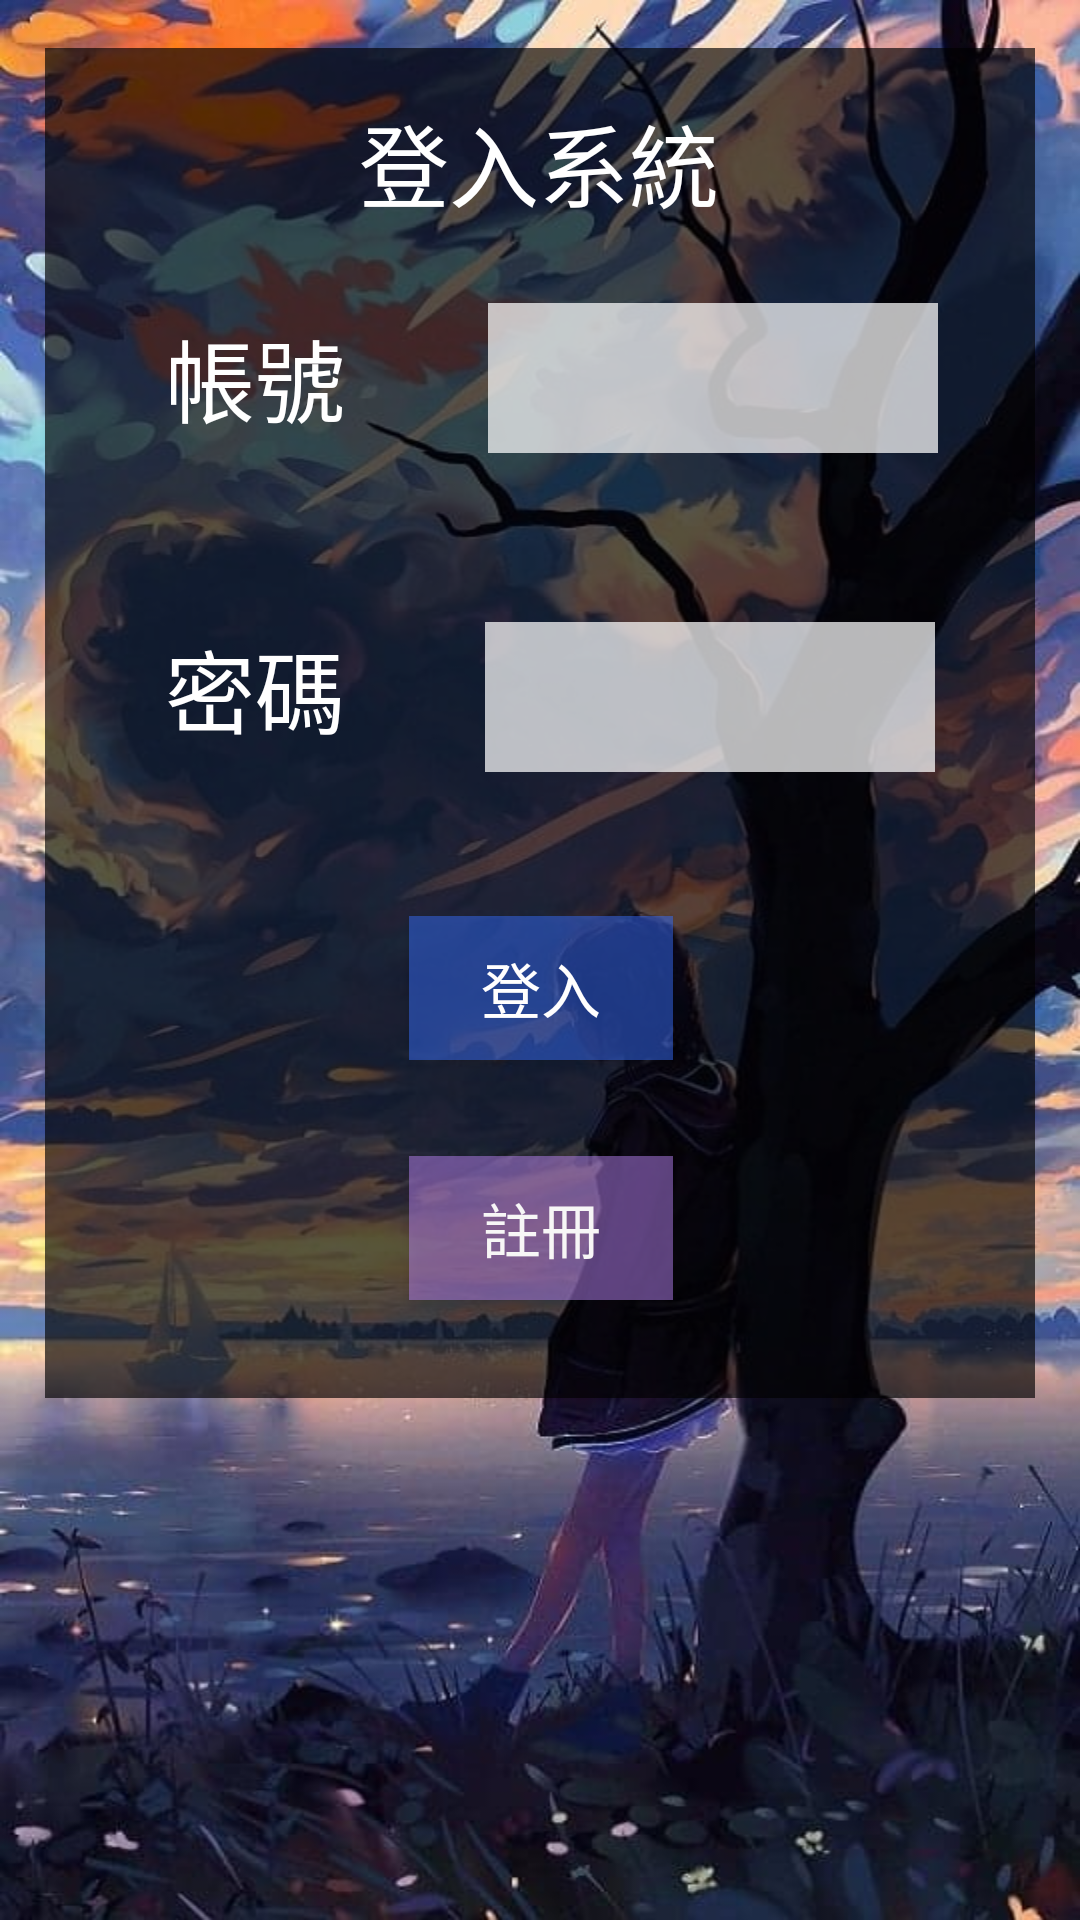

The Android layout XML behind this screen, and the referenced resources:
<!-- AndroidManifest.xml: application theme AppTheme -->
<!-- res/layout/activity_main.xml -->
<?xml version="1.0" encoding="utf-8"?>
<androidx.constraintlayout.widget.ConstraintLayout xmlns:android="http://schemas.android.com/apk/res/android"
    xmlns:app="http://schemas.android.com/apk/res-auto"
    xmlns:tools="http://schemas.android.com/tools"
    android:layout_width="match_parent"
    android:layout_height="match_parent"
    android:alpha="10"
    android:background="@drawable/main_picture"
    tools:context=".MainActivity">


        <ImageView
            android:id="@+id/imageView"
            android:layout_width="0dp"
            android:layout_height="450dp"
            android:layout_marginStart="15dp"

            android:layout_marginTop="16dp"
            android:layout_marginEnd="15dp"
            android:background="#A6000000"
            app:layout_constraintEnd_toEndOf="parent"
            app:layout_constraintHorizontal_bias="0.0"
            app:layout_constraintStart_toStartOf="parent"
            app:layout_constraintTop_toTopOf="parent"
            app:srcCompat="@color/common_google_signin_btn_text_dark_disabled" />

        <EditText
            android:id="@+id/password_main_edittext"
            android:layout_width="150dp"
            android:layout_height="50dp"
            android:layout_marginStart="48dp"
            android:layout_marginEnd="35dp"
            android:background="#B7888585"
            android:backgroundTint="#FFFFFF"
            android:inputType="textPassword"
            app:layout_constraintBottom_toBottomOf="@+id/textView3"
            app:layout_constraintEnd_toEndOf="@+id/imageView"
            app:layout_constraintStart_toEndOf="@+id/textView3"
            app:layout_constraintTop_toTopOf="@+id/textView3"
            app:layout_constraintVertical_bias="0.0" />

        <EditText
            android:id="@+id/account_main_edittext"
            android:layout_width="150dp"
            android:layout_height="50dp"
            android:layout_marginStart="50dp"
            android:layout_marginEnd="35dp"
            android:background="#B7888585"
            android:backgroundTint="#FFFFFF"
            android:inputType="text"
            android:typeface="normal"
            app:layout_constraintBottom_toBottomOf="@+id/textView2"
            app:layout_constraintEnd_toEndOf="@+id/imageView"
            app:layout_constraintStart_toEndOf="@+id/textView2"
            app:layout_constraintTop_toTopOf="@+id/textView2"
            app:layout_constraintVertical_bias="0.434" />

        <TextView
            android:id="@+id/textView"
            android:layout_width="wrap_content"
            android:layout_height="wrap_content"
            android:layout_marginTop="32dp"
            android:text="登入系統"
            android:textColor="#FFFFFF"
            android:textSize="30sp"
            app:layout_constraintEnd_toEndOf="parent"
            app:layout_constraintHorizontal_bias="0.498"
            app:layout_constraintStart_toStartOf="parent"
            app:layout_constraintTop_toTopOf="parent" />

        <Button
            android:id="@+id/enter_main_btn"
            android:layout_width="wrap_content"
            android:layout_height="wrap_content"
            android:layout_marginTop="48dp"
            android:background="#80376CF7"
            android:text="登入"
            android:textColor="#FFFEFE"
            android:textSize="20sp"
            app:layout_constraintEnd_toEndOf="parent"
            app:layout_constraintHorizontal_bias="0.501"
            app:layout_constraintStart_toStartOf="parent"
            app:layout_constraintTop_toBottomOf="@+id/password_main_edittext" />

        <Button
            android:id="@+id/resign_btn"
            android:layout_width="wrap_content"
            android:layout_height="wrap_content"
            android:layout_marginTop="32dp"
            android:background="#80B682F1"
            android:text="註冊"
            android:textColor="#F7F6F6"
            android:textSize="20sp"
            app:layout_constraintEnd_toEndOf="parent"
            app:layout_constraintHorizontal_bias="0.501"
            app:layout_constraintStart_toStartOf="parent"
            app:layout_constraintTop_toBottomOf="@+id/enter_main_btn" />

        <TextView
            android:id="@+id/textView2"
            android:layout_width="wrap_content"
            android:layout_height="wrap_content"
            android:layout_marginStart="40dp"
            android:layout_marginTop="28dp"
            android:text="帳號"
            android:textColor="#FFFFFF"
            android:textSize="30sp"
            app:layout_constraintStart_toStartOf="@+id/imageView"
            app:layout_constraintTop_toBottomOf="@+id/textView" />

        <TextView
            android:id="@+id/textView3"
            android:layout_width="wrap_content"
            android:layout_height="wrap_content"
            android:layout_marginTop="60dp"
            android:text="密碼"
            android:textColor="#FFFFFF"
            android:textSize="30sp"
            app:layout_constraintEnd_toEndOf="@+id/textView2"
            app:layout_constraintTop_toBottomOf="@+id/textView2" />


</androidx.constraintlayout.widget.ConstraintLayout>
<!-- resources referenced by this layout -->
<resources>
  <!-- drawable main_picture: jpg bitmap (drawable, 77205 bytes) -->
  <style name="AppTheme" parent="Theme.AppCompat.Light.NoActionBar">
          
          <item name="colorPrimary">@color/colorPrimary</item>
          <item name="colorPrimaryDark">@color/colorPrimaryDark</item>
          <item name="colorAccent">@color/colorAccent</item>
      </style>
  <!-- not gathered from this repository: default colours our renderer supplied (Android Studio template values) -->
  <color name="colorPrimary">#FF6200EE</color>
  <color name="colorPrimaryDark">#FF3700B3</color>
  <color name="colorAccent">#FF03DAC5</color>
</resources>
